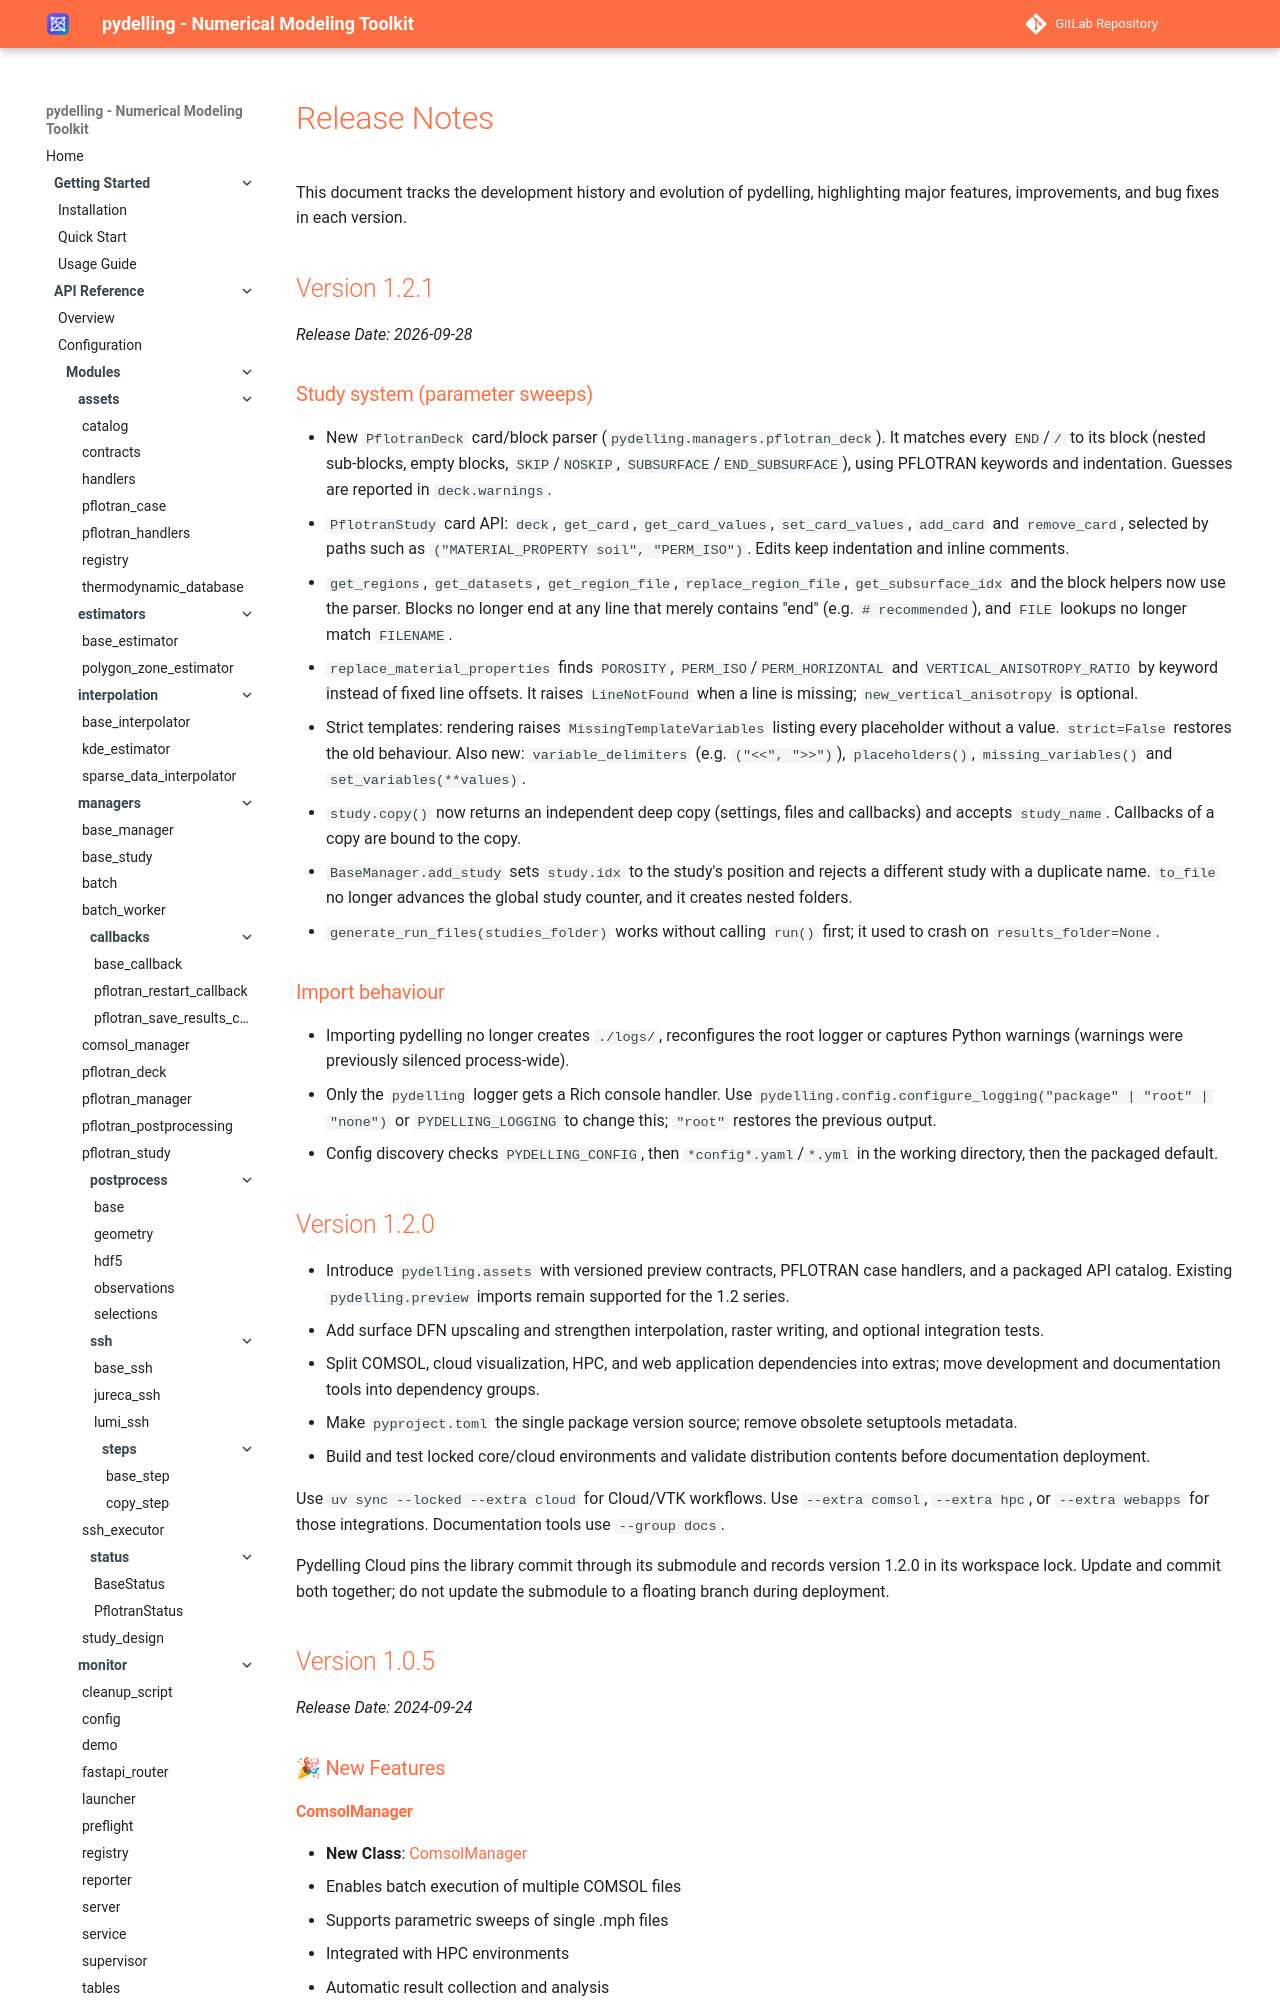

repository: amphos21-consulting/pydelling · page: development/releases/index.html · generator: mkdocs

# Release Notes

This document tracks the development history and evolution of pydelling, highlighting major features, improvements, and bug fixes in each version.

## Version 1.2.1

*Release Date: 2026-09-28*

### Study system (parameter sweeps)
- New `PflotranDeck` card/block parser (`pydelling.managers.pflotran_deck`). It matches every `END`/`/` to its block (nested sub-blocks, empty blocks, `SKIP`/`NOSKIP`, `SUBSURFACE`/`END_SUBSURFACE`), using PFLOTRAN keywords and indentation. Guesses are reported in `deck.warnings`.
- `PflotranStudy` card API: `deck`, `get_card`, `get_card_values`, `set_card_values`, `add_card` and `remove_card`, selected by paths such as `("MATERIAL_PROPERTY soil", "PERM_ISO")`. Edits keep indentation and inline comments.
- `get_regions`, `get_datasets`, `get_region_file`, `replace_region_file`, `get_subsurface_idx` and the block helpers now use the parser. Blocks no longer end at any line that merely contains "end" (e.g. `# recommended`), and `FILE` lookups no longer match `FILENAME`.
- `replace_material_properties` finds `POROSITY`, `PERM_ISO`/`PERM_HORIZONTAL` and `VERTICAL_ANISOTROPY_RATIO` by keyword instead of fixed line offsets. It raises `LineNotFound` when a line is missing; `new_vertical_anisotropy` is optional.
- Strict templates: rendering raises `MissingTemplateVariables` listing every placeholder without a value. `strict=False` restores the old behaviour. Also new: `variable_delimiters` (e.g. `("<<", ">>")`), `placeholders()`, `missing_variables()` and `set_variables(**values)`.
- `study.copy()` now returns an independent deep copy (settings, files and callbacks) and accepts `study_name`. Callbacks of a copy are bound to the copy.
- `BaseManager.add_study` sets `study.idx` to the study's position and rejects a different study with a duplicate name. `to_file` no longer advances the global study counter, and it creates nested folders.
- `generate_run_files(studies_folder)` works without calling `run()` first; it used to crash on `results_folder=None`.

### Import behaviour
- Importing pydelling no longer creates `./logs/`, reconfigures the root logger or captures Python warnings (warnings were previously silenced process-wide).
- Only the `pydelling` logger gets a Rich console handler. Use `pydelling.config.configure_logging("package" | "root" | "none")` or `PYDELLING_LOGGING` to change this; `"root"` restores the previous output.
- Config discovery checks `PYDELLING_CONFIG`, then `*config*.yaml`/`*.yml` in the working directory, then the packaged default.
